Image classification data set "neural" (Baldunica/neural on GitHub). Class labels (4): broadleaf plant, grass, soil, soybean.

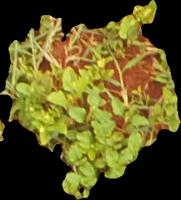
Label: broadleaf plant

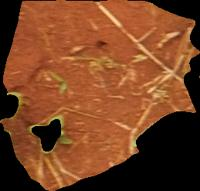
Label: soil

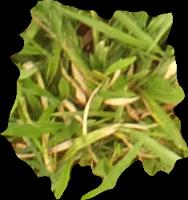
Label: grass

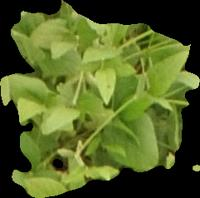
Label: soybean

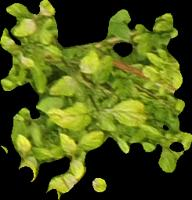
Label: broadleaf plant

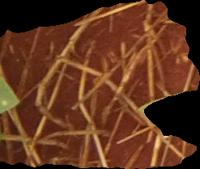
Label: soil
